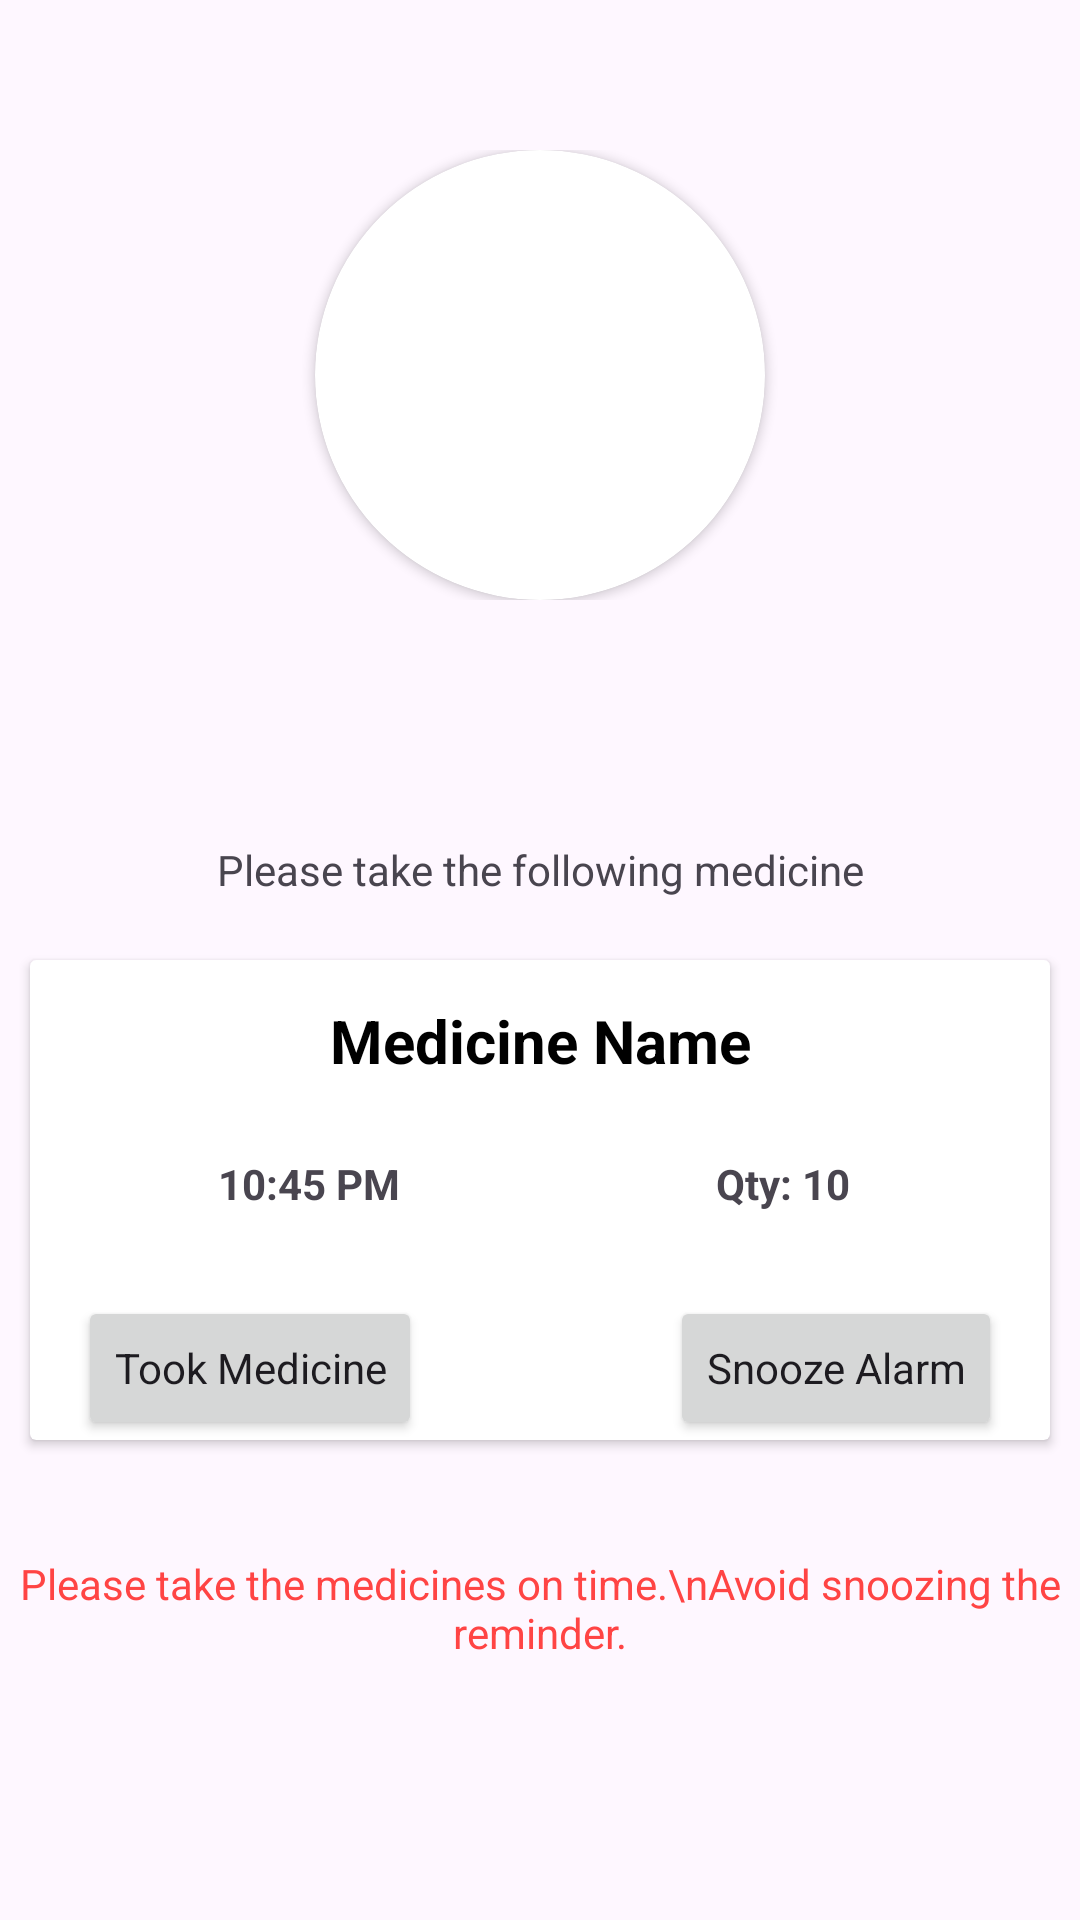

Android layout source for this screen:
<!-- AndroidManifest.xml: application theme Theme.MediAlert -->
<!-- res/layout/activity_alarm.xml -->
<RelativeLayout xmlns:tools="http://schemas.android.com/tools"
    android:layout_height="match_parent"
    android:layout_width="match_parent"
    xmlns:android="http://schemas.android.com/apk/res/android"
    xmlns:app="http://schemas.android.com/apk/res-auto">

    <LinearLayout
        android:id="@+id/alarm_card"
        android:layout_width="match_parent"
        android:layout_height="150dp"
        android:layout_alignParentTop="true"
        android:layout_marginTop="50dp"
        android:gravity="center_horizontal">

        <androidx.cardview.widget.CardView

            android:layout_width="wrap_content"
            android:layout_height="match_parent"
            android:elevation="5dp"
            app:cardCornerRadius="75dp">

            <ImageView
                android:id="@+id/alarm_avatar"
                android:layout_width="150dp"
                android:layout_height="match_parent"
                android:scaleType="centerCrop"
                android:src="@drawable/person" />

        </androidx.cardview.widget.CardView>


    </LinearLayout>

    <TextView
        android:id="@+id/alarm_user_name"
        android:layout_width="match_parent"
        android:layout_height="45dp"
        android:paddingHorizontal="20dp"


        android:layout_alignTop="@id/alarm_card"


        android:layout_marginTop="170dp"
        android:gravity="center_horizontal|center_vertical"
        android:textAlignment="gravity"
        android:textColor="@color/dark_green"
        android:textSize="30sp"
        android:textStyle="bold" />

    <TextView
        android:id="@+id/alarm_desc"
        android:layout_width="match_parent"
        android:layout_height="40dp"
        android:paddingHorizontal="20dp"
        android:gravity="center_vertical|center_horizontal"
        android:textAlignment="gravity"

        android:layout_alignTop="@id/alarm_user_name"


        android:layout_marginTop="50dp"
        android:text="Please take the following medicine" />

    <androidx.cardview.widget.CardView
        android:id="@+id/med_card"
        android:layout_width="match_parent"
        android:layout_height="160dp"
        android:layout_alignTop="@id/alarm_desc"
        android:layout_marginHorizontal="10dp"
        android:layout_marginTop="50dp">
        <androidx.constraintlayout.widget.ConstraintLayout
            android:layout_width="match_parent"
            android:layout_height="match_parent">


            <TextView
                android:id="@+id/alarm_med_name"
                android:layout_width="match_parent"
                android:layout_height="42dp"
                android:gravity="center_vertical|center_horizontal"
                android:text="Medicine Name"
                android:textAlignment="gravity"
                android:textColor="@color/black"
                android:textSize="20sp"
                android:textStyle="bold"
                app:layout_constraintBottom_toBottomOf="parent"
                app:layout_constraintEnd_toEndOf="parent"
                app:layout_constraintHorizontal_bias="0.0"
                app:layout_constraintStart_toStartOf="parent"
                app:layout_constraintTop_toTopOf="parent"
                app:layout_constraintVertical_bias="0.05" />

            <TextView
                android:id="@+id/alarm_med_quantity"
                android:layout_width="146dp"
                android:layout_height="35dp"
                android:layout_marginEnd="16dp"
                android:layout_marginRight="16dp"
                android:layout_marginBottom="68dp"
                android:gravity="center_vertical|center_horizontal"
                android:text="Qty: 10"
                android:textAlignment="gravity"
                android:textStyle="bold"
                app:layout_constraintBottom_toBottomOf="parent"
                app:layout_constraintEnd_toEndOf="parent" />

            <TextView
                android:id="@+id/alarm_med_time"
                android:layout_width="146dp"
                android:layout_height="35dp"
                android:layout_marginStart="20dp"
                android:layout_marginLeft="20dp"
                android:layout_marginBottom="68dp"
                android:gravity="center_horizontal|center_vertical"
                android:text="10:45 PM"
                android:textAlignment="gravity"
                android:textStyle="bold"
                app:layout_constraintBottom_toBottomOf="parent"
                app:layout_constraintStart_toStartOf="parent" />

            <Button
                android:id="@+id/alarm_took"
                android:layout_width="wrap_content"
                android:layout_height="wrap_content"
                android:layout_marginStart="16dp"
                android:layout_marginLeft="16dp"
                android:layout_marginTop="20dp"
                android:text="Took Medicine"
                android:textAllCaps="false"
                app:layout_constraintStart_toStartOf="parent"
                app:layout_constraintTop_toBottomOf="@+id/alarm_med_time" />

            <Button
                android:id="@+id/alarm_snooze"
                android:layout_width="wrap_content"
                android:layout_height="wrap_content"
                android:layout_marginTop="20dp"
                android:layout_marginEnd="16dp"
                android:layout_marginRight="16dp"
                android:text="Snooze Alarm"
                android:textAllCaps="false"
                app:layout_constraintEnd_toEndOf="parent"
                app:layout_constraintTop_toBottomOf="@+id/alarm_med_quantity" />


        </androidx.constraintlayout.widget.ConstraintLayout>


    </androidx.cardview.widget.CardView>

    <TextView
        android:layout_width="match_parent"
        android:layout_height="50dp"
        android:layout_alignTop="@id/med_card"
        android:gravity="center_horizontal|center_vertical"
        android:textColor="@android:color/holo_red_light"
        android:layout_marginTop="191dp"
        android:text="Please take the medicines on time.\nAvoid snoozing the reminder." />

</RelativeLayout>
<!-- resources referenced by this layout -->
<resources>
  <color name="black">#000000</color>
  <color name="dark_green">#227E28</color>
  <style name="Theme.MediAlert" parent="Base.Theme.MediAlert" />
  <style name="Base.Theme.MediAlert" parent="Theme.Material3.DayNight.NoActionBar">
          
          <item name="fontFamily">@font/mainfont</item>
          <item name="colorPrimary">@color/mainColor</item>
          <item name="colorPrimaryVariant">@color/mainColor</item>
          <item name="boxStrokeColor">@color/white</item>
          
      </style>
  <color name="mainColor">#25587A</color>
  <color name="white">#FFFFFF</color>
</resources>
